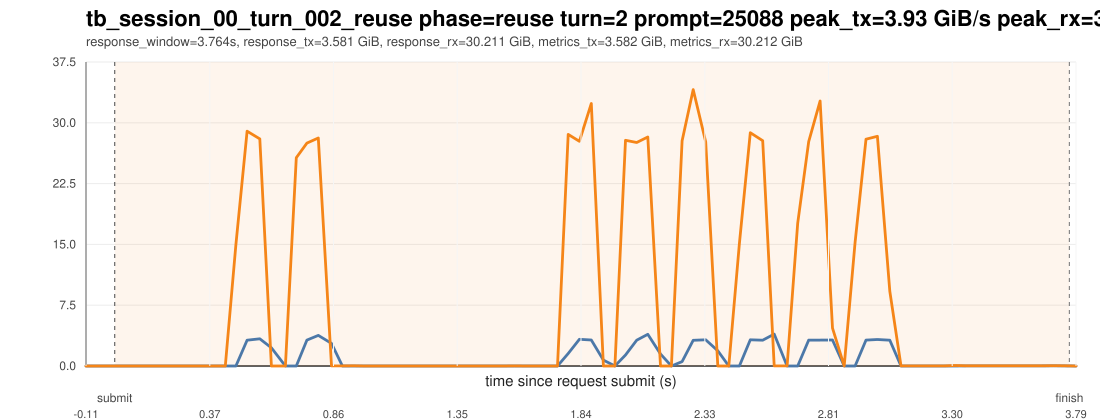

Source data for this figure (header and first rows):
ts_unix_ms, t_since_submit_s, inside_request_window, pcie_tx_GiB_s, pcie_rx_GiB_s, pcie_total_GiB_s, pcie_tx_cum_GiB, pcie_rx_cum_GiB, pcie_total_cum_GiB, gpu_mem_used_GiB, util_gpu_pct, cpu_util_pct
1775015878981, -0.113, 0, 0.000278, 0.000278, 0.000557, 26.49, 7.605, 34.09, 68.87, 0.000000, 0.000000
1775015879023, -0.071, 0, 0.000278, 0.000233, 0.000511, 26.49, 7.605, 34.09, 68.87, 0.000000, 0.1
1775015879065, -0.029, 0, 0.000278, 0.000278, 0.000557, 26.49, 7.605, 34.09, 68.87, 0.000000, 0.4
1775015879106, 0.012, 1, 0.000651, 0.000278, 0.000930, 26.49, 7.605, 34.09, 68.87, 0.000000, 0.3
1775015879148, 0.054, 1, 0.000278, 0.000278, 0.000557, 26.49, 7.605, 34.09, 68.87, 0.000000, 0.3
1775015879191, 0.097, 1, 0.000419, 0.000278, 0.000697, 26.49, 7.605, 34.09, 68.87, 0.000000, 0.4
1775015879235, 0.141, 1, 0.000278, 0.000233, 0.000511, 26.49, 7.605, 34.09, 68.87, 0.000000, 0.3
1775015879277, 0.183, 1, 0.000278, 0.000325, 0.000604, 26.49, 7.605, 34.09, 68.87, 0.000000, 0.4
1775015879319, 0.225, 1, 0.000278, 0.000233, 0.000511, 26.49, 7.605, 34.09, 68.87, 0.000000, 0.3
1775015879361, 0.267, 1, 0.000278, 0.000233, 0.000511, 26.49, 7.605, 34.09, 68.87, 0.000000, 0.3
1775015879403, 0.309, 1, 0.000651, 0.000233, 0.000884, 26.49, 7.605, 34.09, 68.87, 0.000000, 0.4
1775015879445, 0.351, 1, 0.000278, 0.000278, 0.000557, 26.49, 7.605, 34.09, 68.87, 0.000000, 0.2
1775015879487, 0.393, 1, 0.001629, 0.000325, 0.001954, 26.49, 7.605, 34.09, 68.87, 0.000000, 0.1
1775015879530, 0.436, 1, 0.000278, 0.000233, 0.000511, 26.49, 7.605, 34.09, 68.87, 0.000000, 0.1
1775015879572, 0.478, 1, 0.000278, 14.97, 14.97, 26.49, 8.271, 34.76, 68.87, 0.000000, 0.2
1775015879616, 0.522, 1, 3.177, 28.95, 32.13, 26.65, 9.709, 36.35, 68.87, 0.000000, 0.7
1775015879666, 0.572, 1, 3.359, 28, 31.36, 26.8, 11, 37.8, 68.87, 0.000000, 0.7
1775015879712, 0.618, 1, 2.25, 0.000233, 2.25, 26.93, 11, 37.92, 68.87, 57, 0.5
1775015879767, 0.673, 1, 0.000278, 0.000278, 0.000557, 26.93, 11, 37.92, 68.87, 57, 0.1
1775015879810, 0.716, 1, 0.000651, 25.69, 25.69, 26.93, 12.1, 39.03, 68.87, 57, 0.2
1775015879852, 0.758, 1, 3.193, 27.48, 30.67, 27.07, 13.31, 40.38, 68.87, 57, 0.3
1775015879897, 0.803, 1, 3.768, 28.11, 31.87, 27.26, 14.79, 42.05, 68.87, 54, 0.6
1775015879949, 0.855, 1, 2.789, 0.01434, 2.804, 27.38, 14.79, 42.17, 68.87, 54, 0.4
1775015879992, 0.898, 1, 0.005215, 0.01308, 0.0183, 27.38, 14.79, 42.17, 68.87, 54, 0.7
1775015880037, 0.943, 1, 0.004097, 0.02272, 0.02682, 27.38, 14.79, 42.17, 68.87, 54, 0.2
1775015880079, 0.985, 1, 0.000278, 0.000325, 0.000604, 27.38, 14.79, 42.17, 68.87, 54, 0.1
1775015880122, 1.028, 1, 0.000278, 0.000278, 0.000557, 27.38, 14.79, 42.17, 68.87, 54, 0.1
1775015880164, 1.07, 1, 0.000278, 0.000278, 0.000557, 27.38, 14.79, 42.17, 68.87, 54, 0.1
1775015880206, 1.112, 1, 0.000651, 0.000233, 0.000884, 27.38, 14.79, 42.17, 68.87, 54, 0.1
1775015880248, 1.154, 1, 0.000325, 0.000233, 0.000558, 27.38, 14.79, 42.17, 68.87, 54, 0.1
1775015880290, 1.196, 1, 0.000278, 0.000278, 0.000557, 27.38, 14.79, 42.17, 68.87, 70, 0.000000
1775015880333, 1.239, 1, 0.000278, 0.000233, 0.000511, 27.38, 14.79, 42.17, 68.87, 70, 0.1
1775015880375, 1.281, 1, 0.000278, 0.000325, 0.000604, 27.38, 14.79, 42.17, 68.87, 70, 0.000000
1775015880418, 1.324, 1, 0.000278, 0.000233, 0.000511, 27.38, 14.79, 42.17, 68.87, 70, 0.1
1775015880460, 1.366, 1, 0.000278, 0.000233, 0.000511, 27.38, 14.79, 42.17, 68.87, 70, 0.1
1775015880502, 1.408, 1, 0.000651, 0.000233, 0.000884, 27.38, 14.79, 42.17, 68.87, 0.000000, 0.000000
1775015880544, 1.45, 1, 0.000278, 0.000233, 0.000511, 27.38, 14.79, 42.17, 68.87, 0.000000, 0.1
1775015880586, 1.492, 1, 0.000278, 0.000278, 0.000557, 27.38, 14.79, 42.17, 68.87, 0.000000, 0.1
1775015880628, 1.534, 1, 0.000233, 0.002747, 0.002979, 27.38, 14.79, 42.17, 68.87, 0.000000, 0.000000
1775015880670, 1.576, 1, 0.000837, 0.006659, 0.007496, 27.38, 14.79, 42.17, 68.87, 0.000000, 0.1
1775015880713, 1.619, 1, 0.003958, 0.004517, 0.008474, 27.38, 14.79, 42.17, 68.87, 0.000000, 0.2
1775015880755, 1.661, 1, 0.004563, 0.004144, 0.008707, 27.38, 14.79, 42.17, 68.87, 0.000000, 0.3
1775015880797, 1.703, 1, 0.000698, 0.000278, 0.000977, 27.38, 14.79, 42.17, 68.87, 0.000000, 0.1
1775015880840, 1.746, 1, 0.000278, 0.000233, 0.000511, 27.38, 14.79, 42.17, 68.87, 0.000000, 0.1
1775015880882, 1.788, 1, 1.538, 28.55, 30.09, 27.45, 16.06, 43.51, 68.87, 0.000000, 0.2
1775015880926, 1.832, 1, 3.294, 27.71, 31, 27.61, 17.35, 44.96, 68.87, 0.000000, 0.3
1775015880973, 1.879, 1, 3.208, 32.36, 35.57, 27.76, 18.92, 46.68, 68.87, 0.000000, 0.3
1775015881021, 1.927, 1, 0.7306, 0.000233, 0.7308, 27.79, 18.92, 46.71, 68.87, 0.000000, 0.1
1775015881066, 1.972, 1, 0.000278, 0.000233, 0.000511, 27.79, 18.92, 46.71, 68.87, 0.000000, 0.1
1775015881108, 2.014, 1, 1.352, 27.83, 29.18, 27.85, 20.14, 48, 68.87, 17, 0.2
1775015881152, 2.058, 1, 3.177, 27.55, 30.73, 27.99, 21.36, 49.36, 68.87, 17, 0.2
1775015881196, 2.102, 1, 3.902, 28.23, 32.13, 28.19, 22.77, 50.96, 68.87, 17, 0.3
1775015881246, 2.152, 1, 1.481, 0.000233, 1.481, 28.25, 22.77, 51.03, 68.87, 17, 0.2
1775015881289, 2.195, 1, 0.000278, 0.000278, 0.000557, 28.25, 22.77, 51.03, 68.87, 55, 0.000000
1775015881331, 2.237, 1, 0.5415, 27.76, 28.3, 28.28, 23.99, 52.27, 68.87, 55, 0.2
1775015881375, 2.281, 1, 3.166, 34.07, 37.24, 28.43, 25.67, 54.1, 68.87, 55, 0.3
1775015881424, 2.33, 1, 3.226, 27.63, 30.85, 28.59, 26.99, 55.57, 68.87, 55, 0.3
1775015881472, 2.378, 1, 1.875, 0.000419, 1.875, 28.67, 26.99, 55.66, 68.87, 55, 0.5
1775015881515, 2.421, 1, 0.000558, 0.000233, 0.000791, 28.67, 26.99, 55.66, 68.87, 64, 0.4
1775015881557, 2.463, 1, 0.000278, 15.1, 15.1, 28.67, 27.63, 56.3, 68.87, 64, 0.5
... 30 more rows
